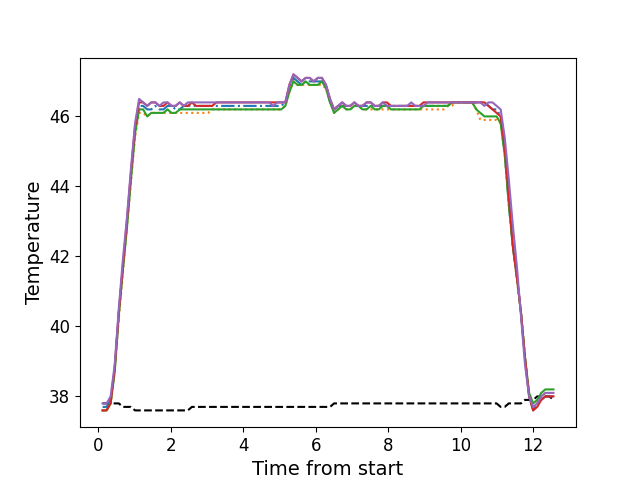

The data file committed next to this chart (first rows):
, times, neutral, z1, z2, z3, z4, z5
0, 0.1218, 37.8, 37.7, 37.6, 37.6, 37.6, 37.8
1, 0.2333, 37.8, 37.7, 37.6, 37.6, 37.6, 37.8
2, 0.3446, 37.8, 37.9, 37.8, 37.8, 37.8, 38.0
3, 0.4567, 37.8, 38.8, 38.7, 38.7, 38.8, 38.9
4, 0.5693, 37.8, 40.4, 40.2, 40.3, 40.4, 40.5
5, 0.6819, 37.7, 41.7, 41.5, 41.6, 41.7, 41.9
6, 0.7935, 37.7, 42.9, 42.8, 42.8, 43.0, 43.1
7, 0.9052, 37.7, 44.3, 44.1, 44.2, 44.4, 44.5
8, 1.018, 37.6, 45.6, 45.4, 45.5, 45.7, 45.8
9, 1.129, 37.6, 46.3, 46.1, 46.2, 46.4, 46.5
10, 1.242, 37.6, 46.3, 46.1, 46.2, 46.4, 46.4
11, 1.353, 37.6, 46.2, 46.0, 46.0, 46.3, 46.3
12, 1.466, 37.6, 46.2, 46.1, 46.1, 46.4, 46.4
13, 1.577, 37.6, 46.3, 46.1, 46.1, 46.4, 46.4
14, 1.69, 37.6, 46.2, 46.1, 46.1, 46.3, 46.3
15, 1.802, 37.6, 46.2, 46.1, 46.1, 46.3, 46.4
16, 1.914, 37.6, 46.3, 46.1, 46.2, 46.4, 46.4
17, 2.026, 37.6, 46.3, 46.1, 46.1, 46.3, 46.3
18, 2.139, 37.6, 46.2, 46.1, 46.1, 46.3, 46.3
19, 2.25, 37.6, 46.2, 46.1, 46.2, 46.4, 46.4
20, 2.362, 37.6, 46.3, 46.1, 46.2, 46.3, 46.3
21, 2.474, 37.6, 46.3, 46.1, 46.2, 46.3, 46.4
22, 2.587, 37.7, 46.3, 46.1, 46.2, 46.4, 46.4
23, 2.699, 37.7, 46.3, 46.1, 46.2, 46.3, 46.4
24, 2.81, 37.7, 46.3, 46.1, 46.2, 46.3, 46.4
25, 2.923, 37.7, 46.3, 46.1, 46.2, 46.3, 46.4
26, 3.035, 37.7, 46.3, 46.1, 46.2, 46.3, 46.4
27, 3.147, 37.7, 46.3, 46.2, 46.2, 46.3, 46.4
28, 3.259, 37.7, 46.3, 46.2, 46.2, 46.4, 46.4
29, 3.371, 37.7, 46.3, 46.2, 46.2, 46.4, 46.4
30, 3.483, 37.7, 46.3, 46.2, 46.2, 46.4, 46.4
31, 3.595, 37.7, 46.3, 46.2, 46.2, 46.4, 46.4
32, 3.707, 37.7, 46.3, 46.2, 46.2, 46.4, 46.4
33, 3.819, 37.7, 46.3, 46.2, 46.2, 46.4, 46.4
34, 3.932, 37.7, 46.3, 46.2, 46.2, 46.4, 46.4
35, 4.043, 37.7, 46.3, 46.2, 46.2, 46.4, 46.4
36, 4.155, 37.7, 46.3, 46.2, 46.2, 46.4, 46.4
37, 4.268, 37.7, 46.3, 46.2, 46.2, 46.4, 46.4
38, 4.379, 37.7, 46.3, 46.2, 46.2, 46.4, 46.4
39, 4.492, 37.7, 46.3, 46.2, 46.2, 46.4, 46.4
40, 4.603, 37.7, 46.3, 46.2, 46.2, 46.4, 46.4
41, 4.716, 37.7, 46.3, 46.2, 46.2, 46.4, 46.4
42, 4.828, 37.7, 46.3, 46.2, 46.2, 46.4, 46.3
43, 4.94, 37.7, 46.3, 46.2, 46.2, 46.4, 46.4
44, 5.052, 37.7, 46.3, 46.2, 46.2, 46.4, 46.4
45, 5.164, 37.7, 46.4, 46.3, 46.3, 46.4, 46.4
46, 5.276, 37.7, 46.8, 46.7, 46.7, 46.9, 46.9
47, 5.388, 37.7, 47.1, 47.0, 47.0, 47.2, 47.2
48, 5.501, 37.7, 47.0, 46.9, 46.9, 47.1, 47.1
49, 5.612, 37.7, 46.9, 46.9, 46.9, 47.0, 47.0
50, 5.724, 37.7, 47.0, 46.9, 47.0, 47.1, 47.1
51, 5.836, 37.7, 47.0, 46.9, 46.9, 47.1, 47.1
52, 5.949, 37.7, 47.0, 46.9, 46.9, 47.0, 47.0
53, 6.06, 37.7, 47.0, 46.9, 46.9, 47.1, 47.1
54, 6.173, 37.7, 47.0, 46.9, 47.0, 47.1, 47.1
55, 6.285, 37.7, 46.9, 46.8, 46.8, 46.9, 46.9
56, 6.396, 37.7, 46.4, 46.4, 46.4, 46.5, 46.5
57, 6.509, 37.8, 46.2, 46.1, 46.1, 46.2, 46.2
58, 6.62, 37.8, 46.3, 46.2, 46.2, 46.3, 46.3
59, 6.733, 37.8, 46.3, 46.3, 46.3, 46.4, 46.4
... 52 more rows
